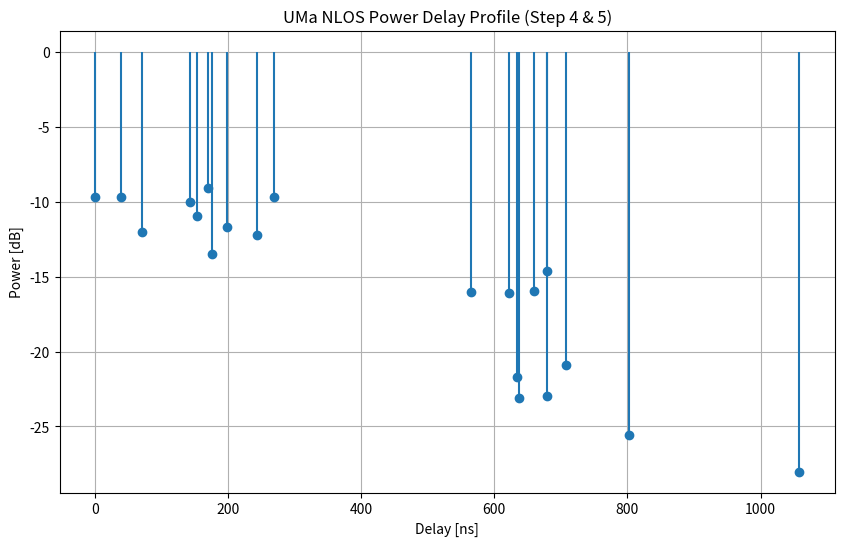
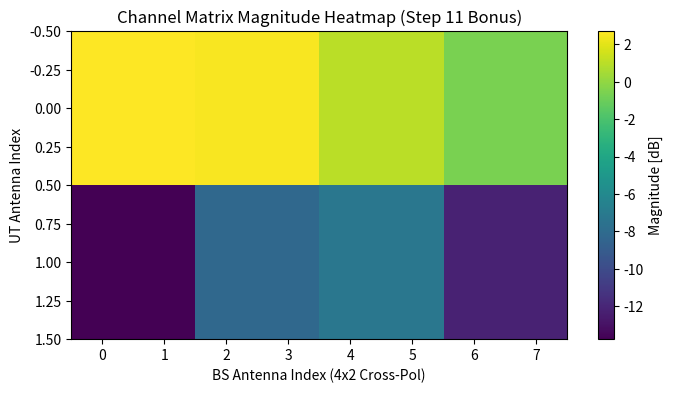

The matplotlib source for these figures, in order:
#!/usr/bin/env python3
"""
4G LTE Radio Network Planning — Part 2: Small Scale Effects Simulation
======================================================================
Reference: 3GPP TR 38.901 V18.0.0 (2024-05), Section 7.5 (Steps 1-11)

This script simulates the Clustered Delay Line (CDL) model for:
  - Scenario: UMa (Urban Macrocell) NLOS
  - Frequency: 1.8 GHz
  - Antenna Configuration: 2x8 MIMO Channel Matrix (Step 11)

Author: Aditya Kinjawadekar
"""

import numpy as np
import math
import matplotlib.pyplot as plt

# ============================================================================
# 1. SIMULATION PARAMETERS (Step 1)
# ============================================================================

f_c = 1.8e9        # 1.8 GHz
c = 3.0e8          # light speed [m/s]
lambda_c = c / f_c

# Antenna Array Configuration
# BS: 4x2 cross-pol ULA (8 elements)
n_bs_beams = 4
n_bs_pol = 2
n_bs = n_bs_beams * n_bs_pol  # 8 elements

# UT: 2-element array (1x2)
n_ut = 2

# Number of Clusters and Rays (UMa NLOS Table 7.5-6)
n_clusters = 20
m_rays = 20

# Large Scale Parameters (LSPs) for UMa NLOS @ 1.8 GHz [RMS]
# Taken from 3GPP TR 38.901 Table 7.5-6
# mu_log_X, sigma_log_X
log_ds = -6.63    # Delay Spread [log10(s)]
std_log_ds = 0.32
log_asd = 1.0     # Azimuth Spread Departure [log10(deg)]
log_asa = 1.5     # Azimuth Spread Arrival [log10(deg)]
log_zsd = 0.5     # Zenith Spread Departure [log10(deg)]
log_zsa = 0.8     # Zenith Spread Arrival [log10(deg)]
sf_std = 6.0      # Shadow Fading [dB]

# ============================================================================
# 3. LINK BUDGET & ENVIRONMENT (Step 2 & 3)
# ============================================================================

# Position Setup
bs_pos = np.array([0, 0, 25])  # h_BS = 25m
ut_pos = np.array([500, 300, 1.5])  # h_UT = 1.5m at 583m distance

d_2d = np.linalg.norm(ut_pos[:2] - bs_pos[:2])
d_3d = np.linalg.norm(ut_pos - bs_pos)

# ============================================================================
# 4. GENERATE DELAYS & POWERS (Step 4 & 5)
# ============================================================================

def generate_delays_and_powers():
    # RMS DS [sec]
    ds = 10**log_ds
    
    # Generate delays (Step 4) - simplified exponential PDF
    tau = np.random.uniform(0, 5, n_clusters) * ds
    tau = np.sort(tau - np.min(tau))
    
    # Generate powers (Step 5) - P' = exp(-tau/DS)
    # With log-normal variation
    z_n = np.random.normal(0, 3, n_clusters) # Cluster power variation [dB]
    p_prime = np.exp(-tau / ds) * (10**(z_n/10.0))
    p = p_prime / np.sum(p_prime) # Normalized
    
    return tau, p

# ============================================================================
# 5. GENERATE ANGLES (Step 6)
# ============================================================================

def generate_angles():
    # ASD, ASA from LSPs
    asd = 10**log_asd
    asa = 10**log_asa
    zsd = 10**log_zsd
    zsa = 10**log_zsa
    
    # Step 6: Generate AoD, AoA, ZoD, ZoA for each cluster
    # Using Laplacian distribution offsets as per 3GPP
    aod = np.random.normal(0, asd, n_clusters)
    aoa = np.random.normal(0, asa, n_clusters)
    zod = 90 + np.random.normal(0, zsd, n_clusters) # Elevation relative to vertical
    zoa = 90 + np.random.normal(0, zsa, n_clusters)
    
    return aod, aoa, zod, zoa

# ============================================================================
# 6. CHANNEL COEFFICIENTS SYNTHESIS (Step 11 - BONUS)
# ============================================================================

def generate_channel_matrix(tau, p, aod, aoa, zod, zoa):
    """
    Constructs the H_u,s,n(t) matrix (Step 11) for UT u, BS s at time t=0.
    
    H[u][s] = sum_n sqrt(p_n/M) * sum_m exp(j * (phi_n,m + antenna_phases))
    """
    H = np.zeros((n_ut, n_bs), dtype=complex)
    
    # Phase initialization
    phi = np.random.uniform(0, 2*np.pi, (n_clusters, m_rays))
    
    # Antenna coordinates (simplified spacing d = lambda/2)
    d = lambda_c / 2
    bs_ant_x = np.linspace(0, (n_bs_beams-1)*d, n_bs_beams)
    ut_ant_x = np.linspace(0, (n_ut-1)*d, n_ut)
    
    # Polarization offset (Simplification: vertical)
    # sum across clusters and rays
    for n in range(n_clusters):
        sqrt_pn = np.sqrt(p[n])
        
        # Ray offsets within cluster (3GPP Table 7.5-3)
        # Small offsets around the cluster central angle
        ray_offsets = np.random.normal(0, 2, m_rays) # Degrees
        
        for m in range(m_rays):
            alpha_d = (aod[n] + ray_offsets[m]) * (np.pi/180)
            alpha_a = (aoa[n] + ray_offsets[m]) * (np.pi/180)
            
            # Phase terms for UT antennas
            ut_phase = np.exp(1j * 2 * np.pi * ut_ant_x * np.sin(alpha_a) / lambda_c)
            
            # Phase terms for BS antennas (accounting for pol)
            bs_phase = np.exp(1j * 2 * np.pi * bs_ant_x * np.sin(alpha_d) / lambda_c)
            
            # Combine into H matrix (Step 11 final sum)
            # H[u,s] += sqrt(p_n/M) * exp(j*phi_n,m) * ut_array_resp * bs_array_resp
            for u in range(n_ut):
                # We replicate cross-pol by adding second set of elements with 90deg phase
                for s_beam in range(n_bs_beams):
                    # Pol 1 (Vertical)
                    idx1 = s_beam * 2
                    H[u, idx1] += (sqrt_pn / np.sqrt(m_rays)) * np.exp(1j * phi[n,m]) * ut_phase[u] * bs_phase[s_beam]
                    
                    # Pol 2 (Horizontal - simplified phase shift)
                    idx2 = s_beam * 2 + 1
                    H[u, idx2] += (sqrt_pn / np.sqrt(m_rays)) * np.exp(1j * (phi[n,m] + np.pi/2)) * ut_phase[u] * bs_phase[s_beam]

    return H

# ============================================================================
# RESULTS & PLOTTING
# ============================================================================

def main():
    print("Evaluating 3GPP 38.901 Fast Fading steps for UMa NLOS...")
    
    tau, p = generate_delays_and_powers()
    aod, aoa, zod, zoa = generate_angles()
    H = generate_channel_matrix(tau, p, aod, aoa, zod, zoa)
    
    # Print results
    print(f"\nRMS Delay Spread: {np.sqrt(np.sum(p * tau**2) - (np.sum(p * tau))**2)*1e9:.2f} ns")
    print(f"Channel Matrix H (2x8) Mag [dB]:")
    h_db = 20 * np.log10(np.abs(H))
    print(np.round(h_db, 1))
    
    # Save Power Delay Profile Plot
    plt.figure(figsize=(10, 6))
    plt.stem(tau * 1e9, 10 * np.log10(p), basefmt=" ")
    plt.xlabel('Delay [ns]')
    plt.ylabel('Power [dB]')
    plt.title('UMa NLOS Power Delay Profile (Step 4 & 5)')
    plt.grid(True)
    plt.savefig('pdp_plot.png')
    
    # Save Matrix Heatmap
    plt.figure(figsize=(8, 4))
    plt.imshow(h_db, aspect='auto', cmap='viridis')
    plt.colorbar(label='Magnitude [dB]')
    plt.xlabel('BS Antenna Index (4x2 Cross-Pol)')
    plt.ylabel('UT Antenna Index')
    plt.title('Channel Matrix Magnitude Heatmap (Step 11 Bonus)')
    plt.savefig('h_matrix_heatmap.png')
    
    print("\nPlots saved: pdp_plot.png, h_matrix_heatmap.png")

if __name__ == "__main__":
    main()
